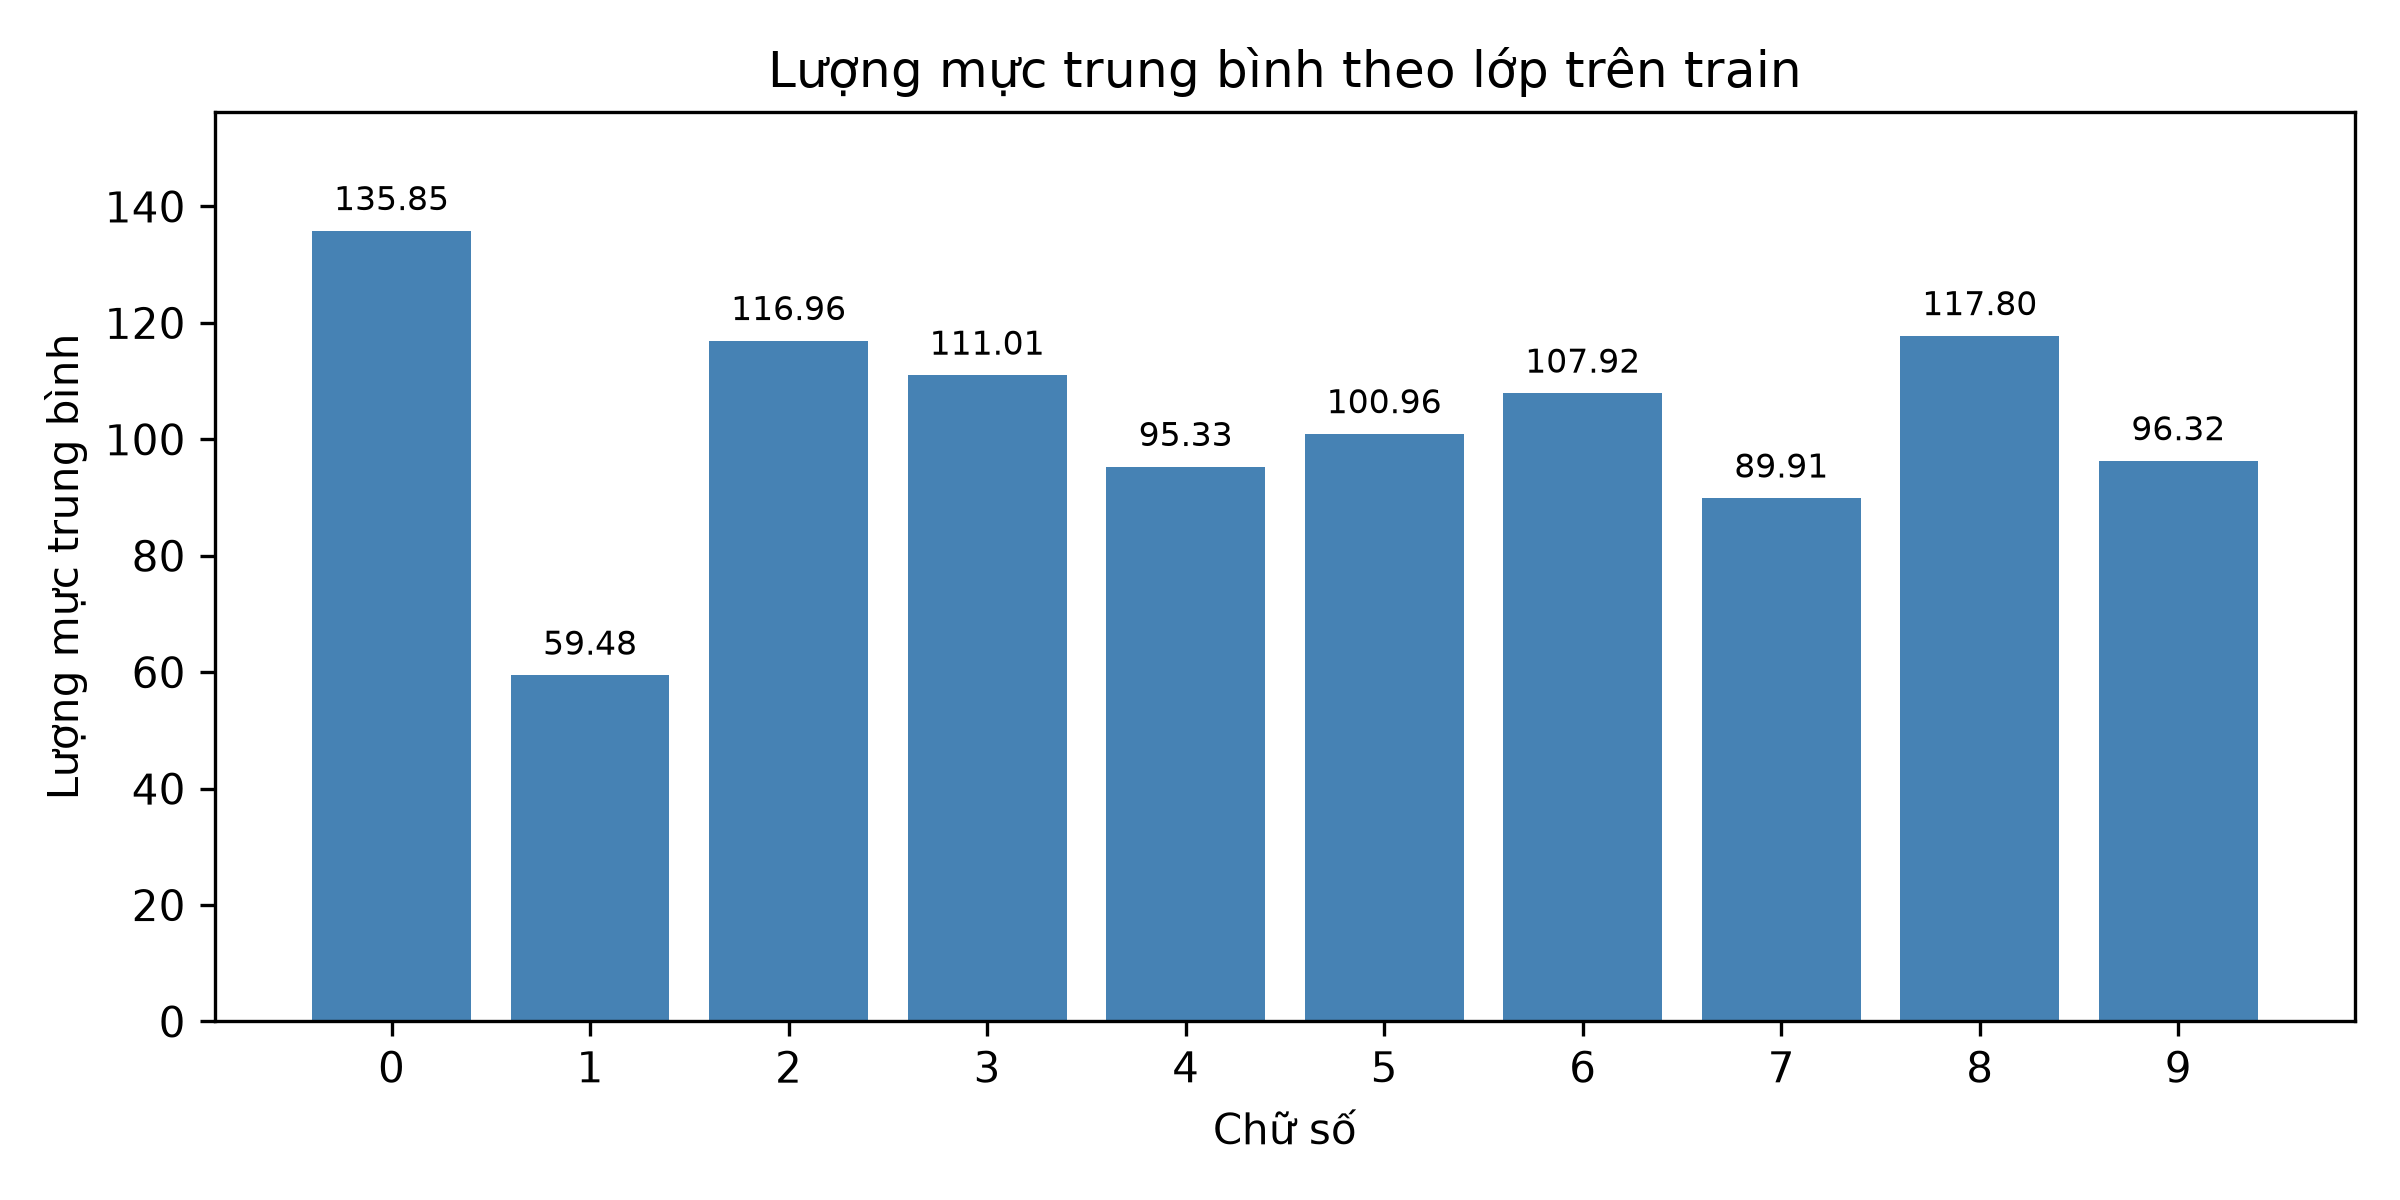

Source data for this figure (header and first rows):
digit, mean_ink
0, 135.8
1, 59.48
2, 117
3, 111
4, 95.33
5, 101
6, 107.9
7, 89.91
8, 117.8
9, 96.32
